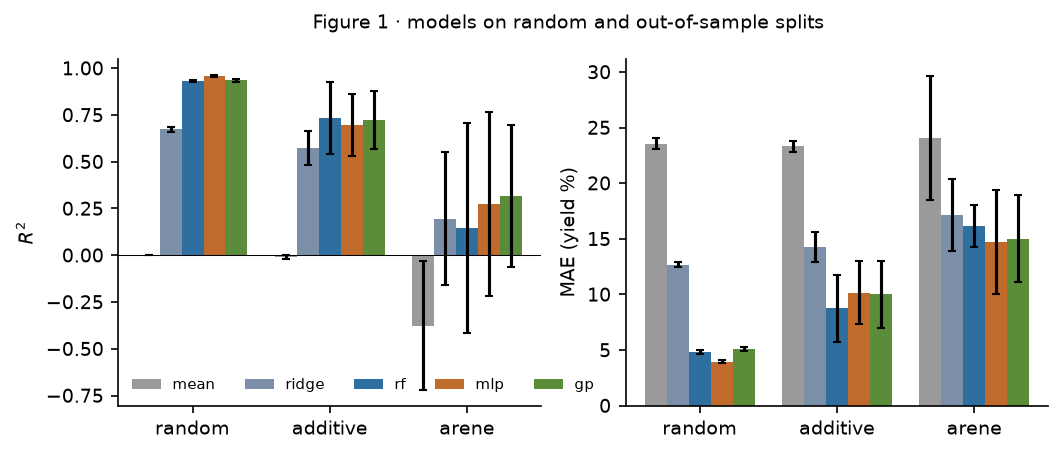

The file beside this chart, header and first rows:
split, k, model, n_train, r2, mae, rmse
random, 0, mean, 2768, -0.0005023, 23.13, 27.23
random, 0, ridge, 2768, 0.6915, 12.42, 15.12
random, 0, rf, 2768, 0.9374, 4.633, 6.81
random, 0, mlp, 2768, 0.9638, 3.74, 5.182
random, 0, gp, 2768, 0.9405, 4.904, 6.638
random, 1, mean, 2768, -9.773783194266805e-05, 23.55, 27.45
random, 1, ridge, 2768, 0.6734, 12.57, 15.69
random, 1, rf, 2768, 0.9321, 4.789, 7.151
random, 1, mlp, 2768, 0.9598, 3.948, 5.501
random, 1, gp, 2768, 0.9395, 5.02, 6.754
random, 2, mean, 2768, -0.0005398, 23, 27.15
random, 2, ridge, 2768, 0.6552, 12.76, 15.94
random, 2, rf, 2768, 0.9225, 5.079, 7.557
random, 2, mlp, 2768, 0.9493, 4.101, 6.11
random, 2, gp, 2768, 0.923, 5.31, 7.532
random, 3, mean, 2768, -0.0002437, 24.04, 27.84
random, 3, ridge, 2768, 0.6655, 12.98, 16.1
random, 3, rf, 2768, 0.9339, 4.679, 7.154
random, 3, mlp, 2768, 0.9529, 4.148, 6.039
random, 3, gp, 2768, 0.9329, 5.215, 7.21
random, 4, mean, 2768, -0.0002023, 24.03, 27.73
random, 4, ridge, 2768, 0.6816, 12.6, 15.65
random, 4, rf, 2768, 0.9301, 4.867, 7.329
random, 4, mlp, 2768, 0.963, 3.896, 5.336
random, 4, gp, 2768, 0.9412, 5.062, 6.723
additive, 1, mean, 3057, -0.01982, 23.1, 27.53
additive, 1, ridge, 3057, 0.6554, 13.03, 16.01
additive, 1, rf, 3057, 0.8815, 6.356, 9.386
additive, 1, mlp, 3057, 0.8445, 7.439, 10.75
additive, 1, gp, 3057, 0.865, 7.241, 10.02
additive, 2, mean, 3055, -0.002662, 23.14, 27.13
additive, 2, ridge, 3055, 0.6478, 13.1, 16.08
additive, 2, rf, 3055, 0.8838, 6.418, 9.236
additive, 2, mlp, 3055, 0.815, 8.359, 11.65
additive, 2, gp, 3055, 0.8232, 8.172, 11.39
additive, 3, mean, 3058, -0.0002585, 24.02, 28.1
additive, 3, ridge, 3058, 0.5109, 15.46, 19.65
additive, 3, rf, 3058, 0.6854, 9.63, 15.76
additive, 3, mlp, 3058, 0.6422, 11.26, 16.81
additive, 3, gp, 3058, 0.6896, 10.76, 15.65
additive, 4, mean, 3055, -0.01256, 22.98, 26.61
additive, 4, ridge, 3055, 0.4833, 15.33, 19.01
additive, 4, rf, 3055, 0.4813, 12.66, 19.05
additive, 4, mlp, 3055, 0.486, 13.6, 18.96
additive, 4, gp, 3055, 0.5157, 13.93, 18.41
arene, 0, mean, 3165, -0.0001752, 26.77, 29.15
arene, 0, ridge, 3165, 0.6016, 15.42, 18.4
arene, 0, rf, 3165, 0.6053, 14.42, 18.31
arene, 0, mlp, 3165, 0.8104, 10.21, 12.69
arene, 0, gp, 3165, 0.7639, 11.65, 14.17
arene, 1, mean, 3163, -0.6483, 22.53, 25.84
arene, 1, ridge, 3163, 0.0774, 16.45, 19.33
arene, 1, rf, 3163, 0.0913, 16.03, 19.18
arene, 1, mlp, 3163, 0.2782, 14.27, 17.1
arene, 1, gp, 3163, 0.2868, 14.84, 16.99
arene, 2, mean, 3165, -0.5101, 15.23, 18.76
arene, 2, ridge, 3165, -0.2325, 14.2, 16.95
arene, 2, rf, 3165, -0.7733, 16.14, 20.33
arene, 2, mlp, 3165, -0.3987, 13.94, 18.05
arene, 2, gp, 3165, -0.1667, 12.88, 16.49
... 10 more rows
